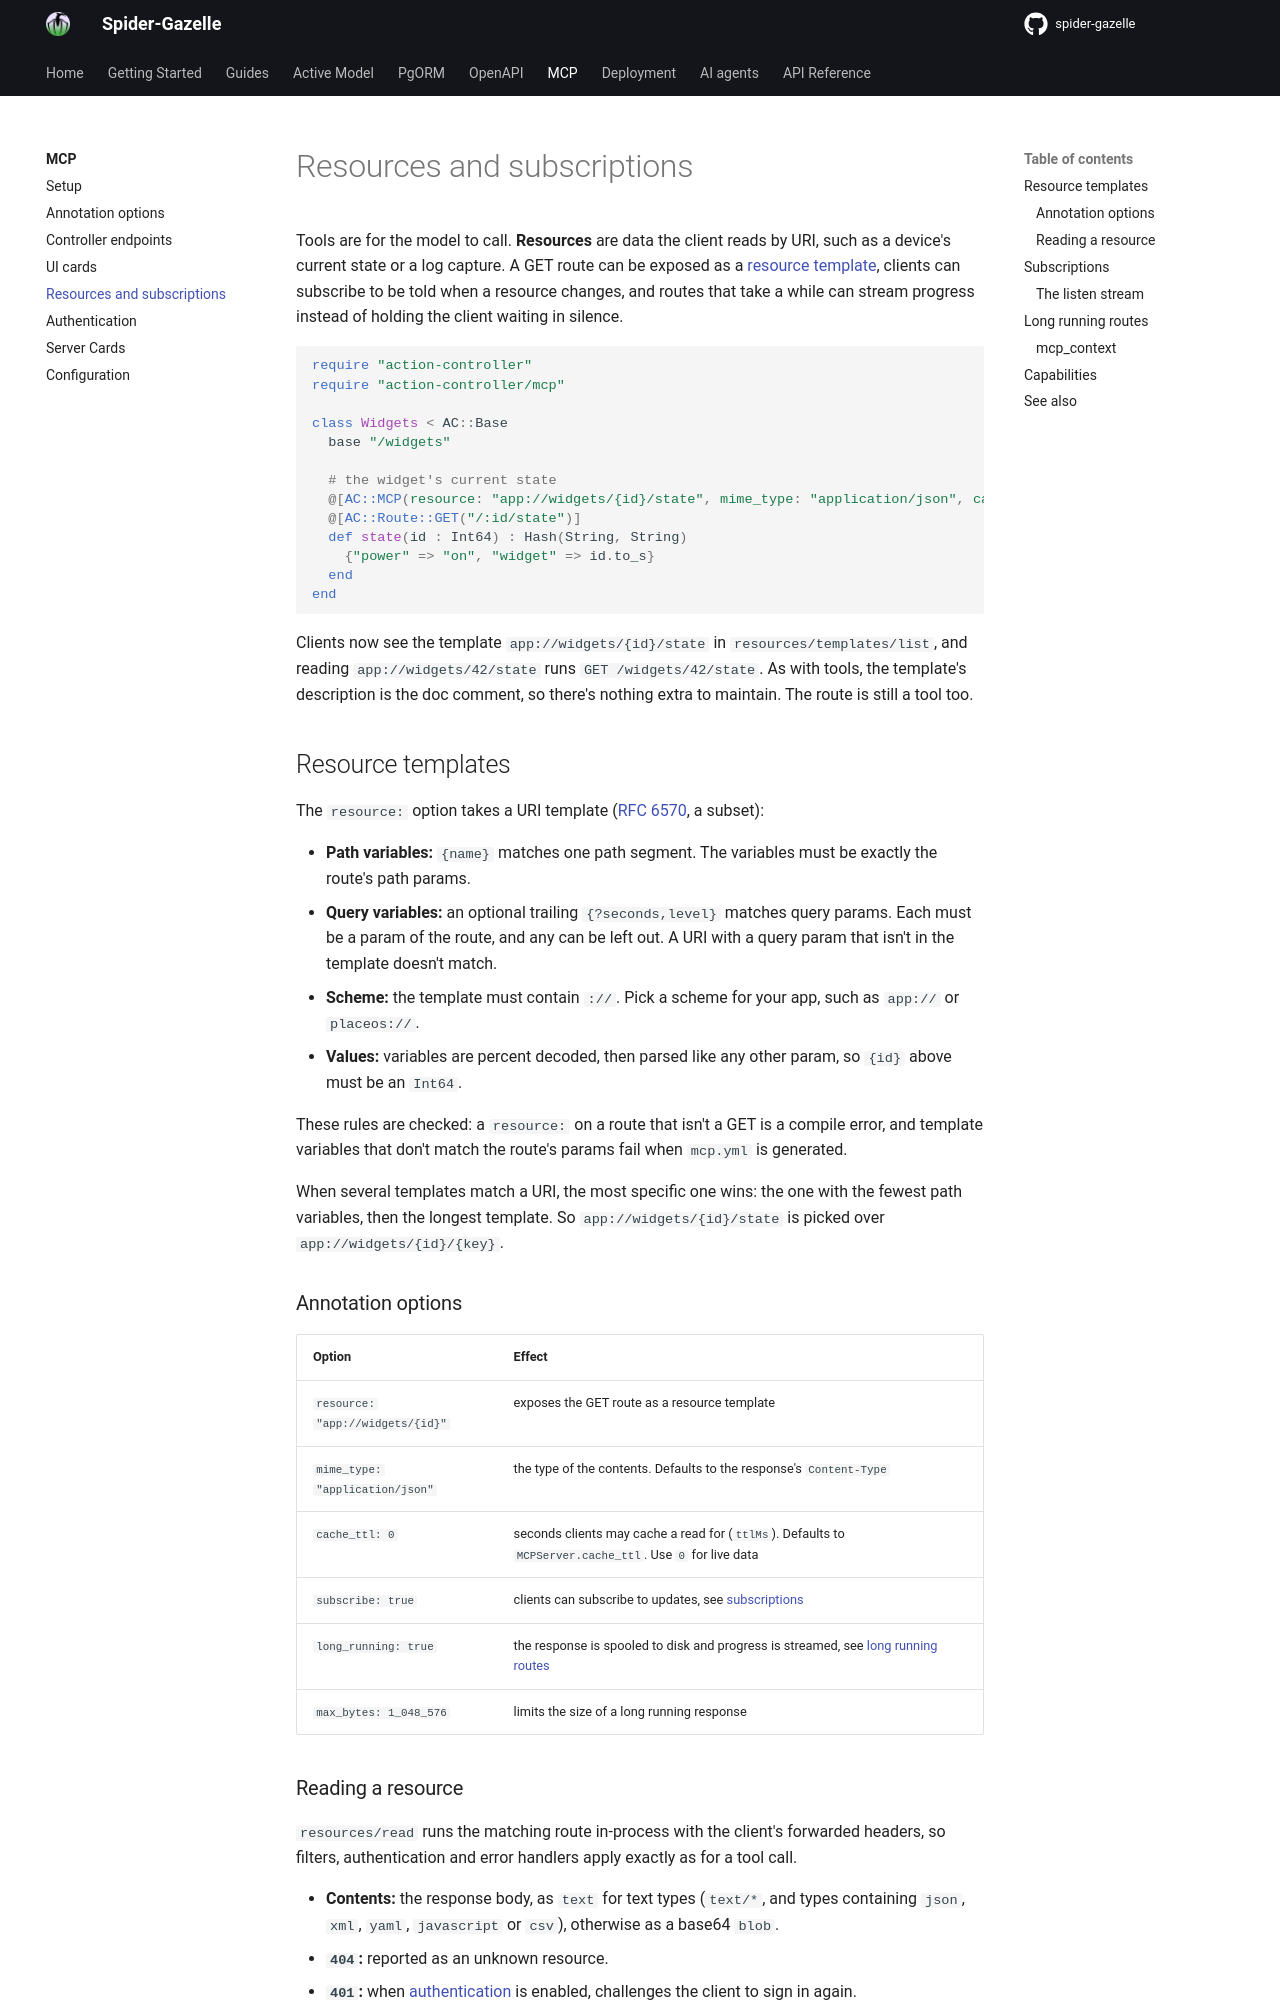

repository: spider-gazelle/guide · page: mcp/resources/index.html · generator: mkdocs

# Resources and subscriptions

Tools are for the model to call. **Resources** are data the client reads by URI, such as
a device's current state or a log capture. A GET route can be exposed as a
[resource template](https://modelcontextprotocol.io/specification/2026-07-28/server/resources),
clients can subscribe to be told when a resource changes, and routes that take a while
can stream progress instead of holding the client waiting in silence.

```crystal
require "action-controller"
require "action-controller/mcp"

class Widgets < AC::Base
  base "/widgets"

  # the widget's current state
  @[AC::MCP(resource: "app://widgets/{id}/state", mime_type: "application/json", cache_ttl: 0)]
  @[AC::Route::GET("/:id/state")]
  def state(id : Int64) : Hash(String, String)
    {"power" => "on", "widget" => id.to_s}
  end
end
```

Clients now see the template `app://widgets/{id}/state` in `resources/templates/list`,
and reading `app://widgets/42/state` runs `GET /widgets/42/state`. As with tools, the
template's description is the doc comment, so there's nothing extra to maintain. The
route is still a tool too.

## Resource templates

The `resource:` option takes a URI template
([RFC 6570](https://www.rfc-editor.org/rfc/rfc6570), a subset):

- **Path variables:** `{name}` matches one path segment. The variables must be exactly
  the route's path params.
- **Query variables:** an optional trailing `{?seconds,level}` matches query params.
  Each must be a param of the route, and any can be left out. A URI with a query param
  that isn't in the template doesn't match.
- **Scheme:** the template must contain `://`. Pick a scheme for your app, such as
  `app://` or `placeos://`.
- **Values:** variables are percent decoded, then parsed like any other param, so
  `{id}` above must be an `Int64`.

These rules are checked: a `resource:` on a route that isn't a GET is a compile error,
and template variables that don't match the route's params fail when `mcp.yml` is
generated.

When several templates match a URI, the most specific one wins: the one with the fewest
path variables, then the longest template. So `app://widgets/{id}/state` is picked over
`app://widgets/{id}/{key}`.

### Annotation options

| Option | Effect |
|---|---|
| `resource: "app://widgets/{id}"` | exposes the GET route as a resource template |
| `mime_type: "application/json"` | the type of the contents. Defaults to the response's `Content-Type` |
| `cache_ttl: 0` | seconds clients may cache a read for (`ttlMs`). Defaults to `MCPServer.cache_ttl`. Use `0` for live data |
| `subscribe: true` | clients can subscribe to updates, see [subscriptions](#subscriptions) |
| `long_running: true` | the response is spooled to disk and progress is streamed, see [long running routes](#long-running-routes) |
| `max_bytes: 1_048_576` | limits the size of a long running response |
